Run: headless pygame with SDL's dummy video driver; simulated clock (each Clock.tick advances the game by its frame time, no real sleeping); random seed 0; keys injected as events and as key.get_pressed() state; no mouse input.
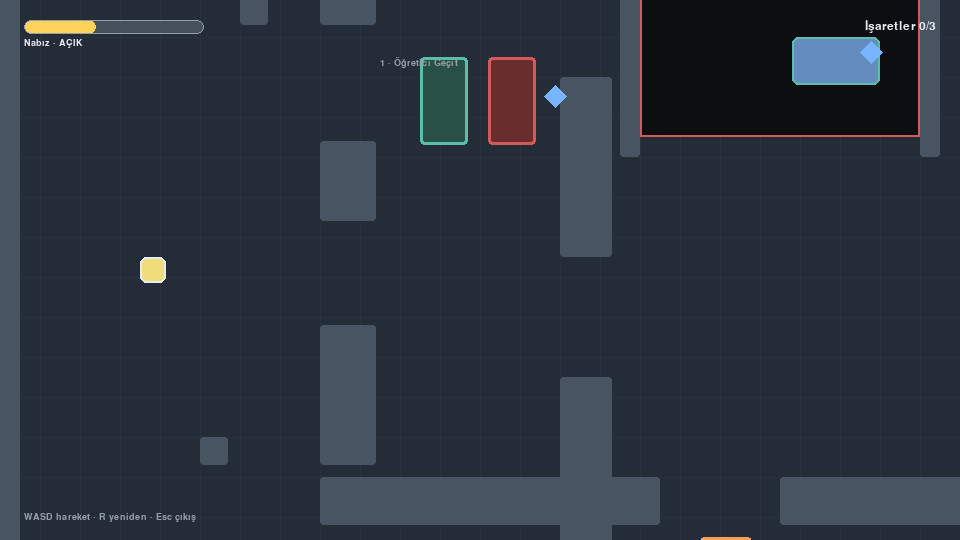
Frame 1 of 4 · flips 1–60 · no input
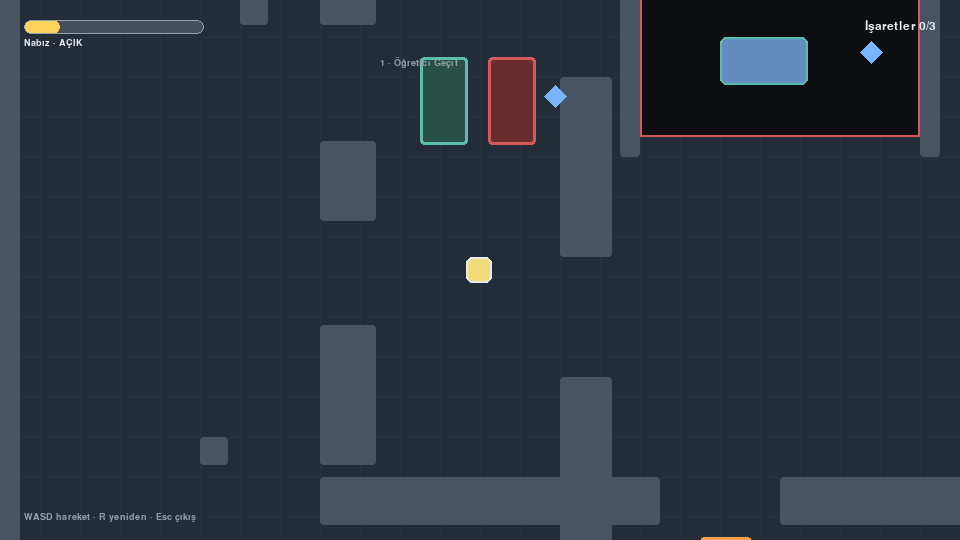
Frame 2 of 4 · flips 61–180 · tapped SPACE, RETURN · held RIGHT (→), D
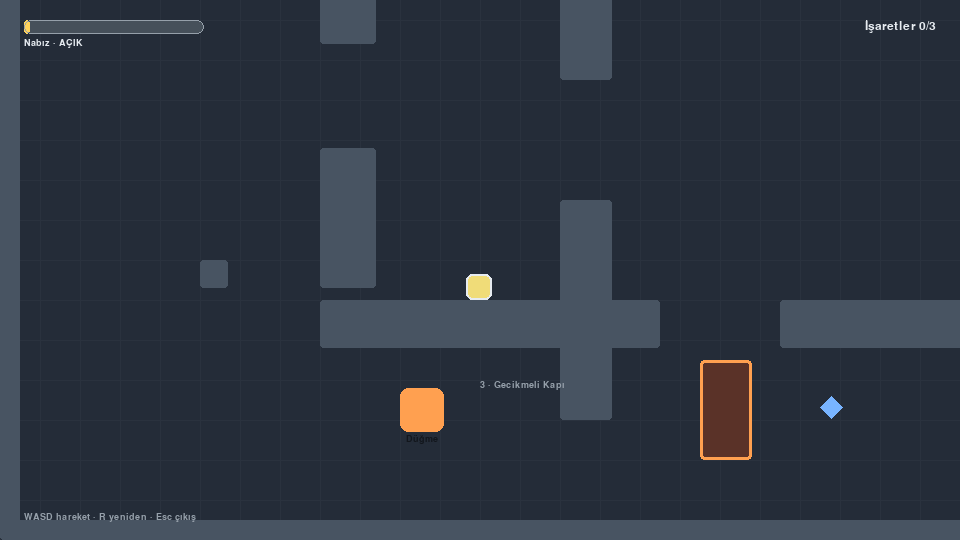
Frame 3 of 4 · flips 181–300 · held DOWN (↓), S
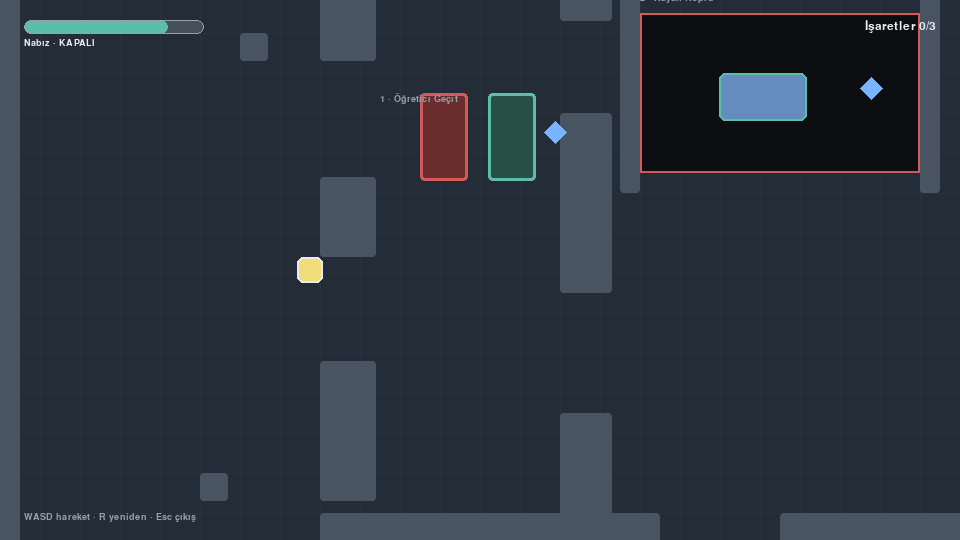
Frame 4 of 4 · flips 301–420 · held LEFT (←), A, UP (↑), W

The pygame program that drew these frames:

#!/usr/bin/env python3
"""Nabız — 2D open-map time+movement puzzle prototype."""

from __future__ import annotations

import math
import sys
from dataclasses import dataclass, field

import pygame


# --- Tuning -----------------------------------------------------------------
TILE = 40
SCREEN_W, SCREEN_H = 960, 540
FPS = 60
PLAYER_SPEED = 170.0
PLAYER_SIZE = 26
PULSE_PERIOD = 2.4  # seconds for a full open→closed cycle
SWITCH_HOLD = 2.8  # seconds gate stays open after switch

# Colors
COL_BG = (18, 22, 28)
COL_FLOOR = (36, 44, 56)
COL_WALL = (72, 84, 98)
COL_ACCENT = (90, 190, 170)
COL_DANGER = (210, 90, 90)
COL_PLAYER = (240, 220, 120)
COL_SIGIL = (120, 180, 255)
COL_EXIT_OFF = (60, 70, 80)
COL_EXIT_ON = (140, 230, 160)
COL_UI = (230, 235, 240)
COL_UI_DIM = (150, 160, 170)
COL_PULSE_BRIGHT = (255, 210, 90)
COL_PULSE_DIM = (70, 80, 90)
COL_SWITCH = (255, 160, 80)
COL_BRIDGE = (100, 140, 190)


@dataclass
class RectEntity:
    x: float
    y: float
    w: float
    h: float

    def rect(self) -> pygame.Rect:
        return pygame.Rect(int(self.x), int(self.y), int(self.w), int(self.h))


@dataclass
class Player(RectEntity):
    vx: float = 0.0
    vy: float = 0.0


@dataclass
class PulseGate:
    """Solid when pulse is in the closed half of the cycle."""
    body: RectEntity
    open_when_bright: bool = True

    def solid(self, pulse_t: float) -> bool:
        # pulse_t in [0,1); bright half = [0, 0.5)
        bright = pulse_t < 0.5
        open_now = bright if self.open_when_bright else not bright
        return not open_now


@dataclass
class SlidingBridge:
    """Platform that slides between A and B synced to pulse."""
    base: RectEntity
    travel: float  # pixels along X
    axis: str = "x"  # x or y

    def offset(self, pulse_t: float) -> float:
        # Smooth triangle 0→1→0 over the period
        t = pulse_t
        if t < 0.5:
            return (t / 0.5) * self.travel
        return (1.0 - (t - 0.5) / 0.5) * self.travel

    def world_rect(self, pulse_t: float) -> pygame.Rect:
        o = self.offset(pulse_t)
        if self.axis == "x":
            return pygame.Rect(
                int(self.base.x + o), int(self.base.y), int(self.base.w), int(self.base.h)
            )
        return pygame.Rect(
            int(self.base.x), int(self.base.y + o), int(self.base.w), int(self.base.h)
        )


@dataclass
class DelayedGate:
    body: RectEntity
    open_until: float = 0.0  # game time

    def solid(self, now: float) -> bool:
        return now >= self.open_until


@dataclass
class Switch:
    body: RectEntity
    gate_index: int
    cooldown_until: float = 0.0


@dataclass
class Sigil:
    body: RectEntity
    taken: bool = False
    label: str = ""


@dataclass
class World:
    walls: list[RectEntity] = field(default_factory=list)
    voids: list[RectEntity] = field(default_factory=list)  # deadly floor gaps
    pulse_gates: list[PulseGate] = field(default_factory=list)
    bridges: list[SlidingBridge] = field(default_factory=list)
    delayed_gates: list[DelayedGate] = field(default_factory=list)
    switches: list[Switch] = field(default_factory=list)
    sigils: list[Sigil] = field(default_factory=list)
    exit_portal: RectEntity = field(default_factory=lambda: RectEntity(0, 0, TILE, TILE))
    spawn: tuple[float, float] = (TILE * 2, TILE * 2)
    map_w: int = TILE * 36
    map_h: int = TILE * 22
    zone_labels: list[tuple[str, float, float]] = field(default_factory=list)


def build_world() -> World:
    """One continuous map: hub + three progressive puzzle spots."""
    W = World()
    tw, th = 36, 22
    W.map_w, W.map_h = tw * TILE, th * TILE

    # Outer walls + interior structure as rects (not a dense tile grid).
    # Border
    border = 20
    W.walls.extend(
        [
            RectEntity(0, 0, W.map_w, border),
            RectEntity(0, W.map_h - border, W.map_w, border),
            RectEntity(0, 0, border, W.map_h),
            RectEntity(W.map_w - border, 0, border, W.map_h),
        ]
    )

    # Soft ridges — leave multiple corridors so the map feels open/connected.
    # West ridge (hub → mid): openings north (~y 6) and mid (~y 10.5)
    W.walls.append(RectEntity(TILE * 8, border, TILE * 1.4, TILE * 4.2))
    W.walls.append(RectEntity(TILE * 8, TILE * 7.6, TILE * 1.4, TILE * 2.0))
    W.walls.append(RectEntity(TILE * 8, TILE * 12.2, TILE * 1.4, TILE * 3.5))
    # Middle ridge: openings mid and south-east approach
    W.walls.append(RectEntity(TILE * 14, border, TILE * 1.3, TILE * 3.2))
    W.walls.append(RectEntity(TILE * 14, TILE * 6.0, TILE * 1.3, TILE * 4.5))
    W.walls.append(RectEntity(TILE * 14, TILE * 13.5, TILE * 1.3, TILE * 5.5))
    # Far east ridge before exit chamber
    W.walls.append(RectEntity(TILE * 24, border, TILE * 1.3, TILE * 7.0))
    W.walls.append(RectEntity(TILE * 24, TILE * 12.5, TILE * 1.3, TILE * 6.5))
    # South pocket shelf for delayed-gate puzzle (gap in the middle as doorway)
    W.walls.append(RectEntity(TILE * 8, TILE * 16, TILE * 8.5, TILE * 1.2))
    W.walls.append(RectEntity(TILE * 19.5, TILE * 16, TILE * 8, TILE * 1.2))

    W.spawn = (TILE * 3.5, TILE * 10.5)
    W.exit_portal = RectEntity(TILE * 31.5, TILE * 10, TILE * 1.4, TILE * 1.4)

    # --- Spot 1: Öğretici Geçit (pulse gates in corridor east of hub) ------
    W.zone_labels.append(("1 · Öğretici Geçit", TILE * 9.5, TILE * 5.5))
    # Two staggered pulse gates in the north corridor path toward mid
    W.pulse_gates.append(
        PulseGate(RectEntity(TILE * 10.5, TILE * 5.5, TILE * 1.2, TILE * 2.2), open_when_bright=True)
    )
    W.pulse_gates.append(
        PulseGate(RectEntity(TILE * 12.2, TILE * 5.5, TILE * 1.2, TILE * 2.2), open_when_bright=False)
    )
    # Past both gates (clear of gate bodies)
    W.sigils.append(
        Sigil(RectEntity(TILE * 13.6, TILE * 6.2, 22, 22), label="İşaret 1")
    )

    # --- Spot 2: Kayan Köprü (void + sliding bridge) ----------------------
    W.zone_labels.append(("2 · Kayan Köprü", TILE * 16, TILE * 3))
    # Void pit in north-east mid area
    W.voids.append(RectEntity(TILE * 16, TILE * 3.5, TILE * 7, TILE * 4))
    # Walls framing the void so you approach from left/right ledges
    W.walls.append(RectEntity(TILE * 15.5, TILE * 3, TILE * 0.5, TILE * 5))
    W.walls.append(RectEntity(TILE * 23, TILE * 3, TILE * 0.5, TILE * 5))
    W.bridges.append(
        SlidingBridge(
            RectEntity(TILE * 16.2, TILE * 5, TILE * 2.2, TILE * 1.2),
            travel=TILE * 4.5,
            axis="x",
        )
    )
    W.sigils.append(
        Sigil(RectEntity(TILE * 21.5, TILE * 5.1, 22, 22), label="İşaret 2")
    )

    # --- Spot 3: Gecikmeli Kapı (switch race in south pocket) -------------
    W.zone_labels.append(("3 · Gecikmeli Kapı", TILE * 12, TILE * 18))
    W.switches.append(
        Switch(RectEntity(TILE * 10, TILE * 18.2, TILE * 1.1, TILE * 1.1), gate_index=0)
    )
    W.delayed_gates.append(
        DelayedGate(RectEntity(TILE * 17.5, TILE * 17.5, TILE * 1.3, TILE * 2.5))
    )
    W.sigils.append(
        Sigil(RectEntity(TILE * 20.5, TILE * 18.4, 22, 22), label="İşaret 3")
    )

    # Soft blockers so exit is east of everything but reachable after exploring
    # Decorative pillars in open mid space (don't block much)
    for px, py in ((TILE * 6, TILE * 4), (TILE * 5, TILE * 15), (TILE * 27, TILE * 6)):
        W.walls.append(RectEntity(px, py, TILE * 0.7, TILE * 0.7))

    return W


class Game:
    def __init__(self) -> None:
        pygame.init()
        pygame.display.set_caption("Nabız — prototip")
        self.screen = pygame.display.set_mode((SCREEN_W, SCREEN_H))
        self.clock = pygame.time.Clock()
        self.font = pygame.font.SysFont("dejavusans", 18)
        self.font_sm = pygame.font.SysFont("dejavusans", 14)
        self.font_lg = pygame.font.SysFont("dejavusans", 28, bold=True)
        self.world = build_world()
        self.player = Player(self.world.spawn[0], self.world.spawn[1], PLAYER_SIZE, PLAYER_SIZE)
        self.time = 0.0
        self.won = False
        self.message = ""
        self.message_t = 0.0

    def reset(self) -> None:
        self.world = build_world()
        self.player = Player(self.world.spawn[0], self.world.spawn[1], PLAYER_SIZE, PLAYER_SIZE)
        self.time = 0.0
        self.won = False
        self.message = "Yeniden başladı"
        self.message_t = 1.5

    def pulse_t(self) -> float:
        return (self.time % PULSE_PERIOD) / PULSE_PERIOD

    def pulse_bright(self) -> bool:
        return self.pulse_t() < 0.5

    def solid_rects(self) -> list[pygame.Rect]:
        rects = [w.rect() for w in self.world.walls]
        for g in self.world.pulse_gates:
            if g.solid(self.pulse_t()):
                rects.append(g.body.rect())
        for g in self.world.delayed_gates:
            if g.solid(self.time):
                rects.append(g.body.rect())
        return rects

    def on_bridge(self, r: pygame.Rect) -> bool:
        for b in self.world.bridges:
            if r.colliderect(b.world_rect(self.pulse_t()).inflate(-4, -4)):
                return True
        return False

    def in_void(self, r: pygame.Rect) -> bool:
        # Feet center sample — void only kills if not standing on a bridge
        if self.on_bridge(r):
            return False
        for v in self.world.voids:
            if r.colliderect(v.rect().inflate(-8, -8)):
                return True
        return False

    def try_move(self, dx: float, dy: float) -> None:
        p = self.player
        solids = self.solid_rects()

        # Move X
        p.x += dx
        pr = p.rect()
        for s in solids:
            if pr.colliderect(s):
                if dx > 0:
                    p.x = s.left - p.w
                elif dx < 0:
                    p.x = s.right
                pr = p.rect()

        # Move Y
        p.y += dy
        pr = p.rect()
        for s in solids:
            if pr.colliderect(s):
                if dy > 0:
                    p.y = s.top - p.h
                elif dy < 0:
                    p.y = s.bottom
                pr = p.rect()

        # Clamp to map
        p.x = max(0, min(p.x, self.world.map_w - p.w))
        p.y = max(0, min(p.y, self.world.map_h - p.h))

    def handle_interactions(self) -> None:
        pr = self.player.rect()

        # Switches
        for sw in self.world.switches:
            if pr.colliderect(sw.body.rect()) and self.time >= sw.cooldown_until:
                gate = self.world.delayed_gates[sw.gate_index]
                gate.open_until = self.time + SWITCH_HOLD
                sw.cooldown_until = self.time + 0.4
                self.message = "Kapı açıldı — acele et!"
                self.message_t = 1.2

        # Sigils
        for s in self.world.sigils:
            if not s.taken and pr.colliderect(s.body.rect()):
                s.taken = True
                left = sum(1 for x in self.world.sigils if not x.taken)
                self.message = f"{s.label} alındı · kalan {left}"
                self.message_t = 1.8

        # Exit
        if all(s.taken for s in self.world.sigils) and pr.colliderect(self.world.exit_portal.rect()):
            self.won = True

        # Void death → soft reset to spawn (keep collected sigils? for prototype reset sigils too on fall feels harsh — keep progress)
        if self.in_void(pr):
            self.player.x, self.player.y = self.world.spawn
            self.message = "Boşluğa düştün"
            self.message_t = 1.2

    def update(self, dt: float) -> None:
        if self.won:
            return
        self.time += dt
        if self.message_t > 0:
            self.message_t -= dt

        keys = pygame.key.get_pressed()
        mx = (1 if keys[pygame.K_d] or keys[pygame.K_RIGHT] else 0) - (
            1 if keys[pygame.K_a] or keys[pygame.K_LEFT] else 0
        )
        my = (1 if keys[pygame.K_s] or keys[pygame.K_DOWN] else 0) - (
            1 if keys[pygame.K_w] or keys[pygame.K_UP] else 0
        )
        if mx or my:
            length = math.hypot(mx, my)
            mx, my = mx / length, my / length
            self.try_move(mx * PLAYER_SPEED * dt, my * PLAYER_SPEED * dt)

        # Carry player with bridge if overlapping
        for b in self.world.bridges:
            br = b.world_rect(self.pulse_t())
            if self.player.rect().colliderect(br.inflate(2, 2)):
                # Approximate carry: recompute offset delta over dt
                t0 = ((self.time - dt) % PULSE_PERIOD) / PULSE_PERIOD
                t1 = self.pulse_t()
                if b.axis == "x":
                    self.try_move(b.offset(t1) - b.offset(t0), 0)
                else:
                    self.try_move(0, b.offset(t1) - b.offset(t0))

        self.handle_interactions()

    def camera(self) -> tuple[int, int]:
        cx = int(self.player.x + self.player.w / 2 - SCREEN_W / 2)
        cy = int(self.player.y + self.player.h / 2 - SCREEN_H / 2)
        cx = max(0, min(cx, self.world.map_w - SCREEN_W))
        cy = max(0, min(cy, self.world.map_h - SCREEN_H))
        return cx, cy

    def draw_world(self, cam: tuple[int, int]) -> None:
        ox, oy = cam
        # Floor
        self.screen.fill(COL_BG)
        floor = pygame.Rect(-ox, -oy, self.world.map_w, self.world.map_h)
        pygame.draw.rect(self.screen, COL_FLOOR, floor)

        # Soft grid for open-world sense of scale
        for x in range(0, self.world.map_w, TILE):
            pygame.draw.line(
                self.screen, (42, 50, 62), (x - ox, -oy), (x - ox, self.world.map_h - oy), 1
            )
        for y in range(0, self.world.map_h, TILE):
            pygame.draw.line(
                self.screen, (42, 50, 62), (-ox, y - oy), (self.world.map_w - ox, y - oy), 1
            )

        # Voids
        for v in self.world.voids:
            r = v.rect().move(-ox, -oy)
            pygame.draw.rect(self.screen, (12, 14, 18), r)
            pygame.draw.rect(self.screen, COL_DANGER, r, 2)

        # Bridges
        for b in self.world.bridges:
            r = b.world_rect(self.pulse_t()).move(-ox, -oy)
            pygame.draw.rect(self.screen, COL_BRIDGE, r, border_radius=6)
            pygame.draw.rect(self.screen, COL_ACCENT, r, 2, border_radius=6)

        # Walls
        for w in self.world.walls:
            pygame.draw.rect(self.screen, COL_WALL, w.rect().move(-ox, -oy), border_radius=3)

        # Pulse gates
        for g in self.world.pulse_gates:
            r = g.body.rect().move(-ox, -oy)
            solid = g.solid(self.pulse_t())
            col = COL_DANGER if solid else COL_ACCENT
            fill = (COL_DANGER[0] // 2, COL_DANGER[1] // 2, COL_DANGER[2] // 2) if solid else (40, 80, 70)
            pygame.draw.rect(self.screen, fill, r, border_radius=4)
            pygame.draw.rect(self.screen, col, r, 3, border_radius=4)

        # Delayed gates
        for g in self.world.delayed_gates:
            r = g.body.rect().move(-ox, -oy)
            solid = g.solid(self.time)
            fill = (90, 50, 40) if solid else (40, 70, 50)
            pygame.draw.rect(self.screen, fill, r, border_radius=4)
            pygame.draw.rect(self.screen, COL_SWITCH if solid else COL_EXIT_ON, r, 3, border_radius=4)

        # Switches
        for sw in self.world.switches:
            r = sw.body.rect().move(-ox, -oy)
            pygame.draw.rect(self.screen, COL_SWITCH, r, border_radius=8)
            label = self.font_sm.render("Düğme", True, COL_BG)
            self.screen.blit(label, (r.centerx - label.get_width() // 2, r.bottom + 2))

        # Sigils
        for s in self.world.sigils:
            if s.taken:
                continue
            r = s.body.rect().move(-ox, -oy)
            pygame.draw.polygon(
                self.screen,
                COL_SIGIL,
                [
                    (r.centerx, r.top),
                    (r.right, r.centery),
                    (r.centerx, r.bottom),
                    (r.left, r.centery),
                ],
            )

        # Exit
        er = self.world.exit_portal.rect().move(-ox, -oy)
        ready = all(s.taken for s in self.world.sigils)
        pygame.draw.rect(self.screen, COL_EXIT_ON if ready else COL_EXIT_OFF, er, border_radius=10)
        pygame.draw.rect(self.screen, COL_ACCENT if ready else COL_UI_DIM, er, 2, border_radius=10)
        el = self.font_sm.render("Çıkış" if ready else "Kilitli", True, COL_UI)
        self.screen.blit(el, (er.centerx - el.get_width() // 2, er.bottom + 4))

        # Zone labels
        for text, x, y in self.world.zone_labels:
            t = self.font_sm.render(text, True, COL_UI_DIM)
            self.screen.blit(t, (x - ox, y - oy))

        # Player
        pr = self.player.rect().move(-ox, -oy)
        pygame.draw.rect(self.screen, COL_PLAYER, pr, border_radius=6)
        pygame.draw.rect(self.screen, COL_UI, pr, 2, border_radius=6)

    def draw_ui(self) -> None:
        # Pulse meter
        meter_w, meter_h = 180, 14
        mx, my = 24, 20
        pygame.draw.rect(self.screen, COL_PULSE_DIM, (mx, my, meter_w, meter_h), border_radius=7)
        fill_w = int(meter_w * (1.0 - abs(self.pulse_t() * 2 - 1)))  # peak at bright mid
        # Better: show position in cycle
        fill_w = int(meter_w * self.pulse_t())
        col = COL_PULSE_BRIGHT if self.pulse_bright() else COL_ACCENT
        pygame.draw.rect(self.screen, col, (mx, my, max(6, fill_w), meter_h), border_radius=7)
        pygame.draw.rect(self.screen, COL_UI_DIM, (mx, my, meter_w, meter_h), 1, border_radius=7)
        label = self.font_sm.render(
            "Nabız · AÇIK" if self.pulse_bright() else "Nabız · KAPALI", True, COL_UI
        )
        self.screen.blit(label, (mx, my + 18))

        taken = sum(1 for s in self.world.sigils if s.taken)
        total = len(self.world.sigils)
        sig = self.font.render(f"İşaretler {taken}/{total}", True, COL_UI)
        self.screen.blit(sig, (SCREEN_W - sig.get_width() - 24, 20))

        help_l = self.font_sm.render("WASD hareket · R yeniden · Esc çıkış", True, COL_UI_DIM)
        self.screen.blit(help_l, (24, SCREEN_H - 28))

        if self.message_t > 0 and self.message:
            m = self.font.render(self.message, True, COL_PULSE_BRIGHT)
            self.screen.blit(m, (SCREEN_W // 2 - m.get_width() // 2, 48))

        if self.won:
            overlay = pygame.Surface((SCREEN_W, SCREEN_H), pygame.SRCALPHA)
            overlay.fill((10, 14, 20, 180))
            self.screen.blit(overlay, (0, 0))
            title = self.font_lg.render("Bölge tamamlandı", True, COL_EXIT_ON)
            sub = self.font.render("R ile yeniden dene · Esc ile çık", True, COL_UI)
            self.screen.blit(title, (SCREEN_W // 2 - title.get_width() // 2, SCREEN_H // 2 - 30))
            self.screen.blit(sub, (SCREEN_W // 2 - sub.get_width() // 2, SCREEN_H // 2 + 10))

    def run(self) -> None:
        running = True
        while running:
            dt = self.clock.tick(FPS) / 1000.0
            for event in pygame.event.get():
                if event.type == pygame.QUIT:
                    running = False
                elif event.type == pygame.KEYDOWN:
                    if event.key == pygame.K_ESCAPE:
                        running = False
                    elif event.key == pygame.K_r:
                        self.reset()

            self.update(dt)
            self.draw_world(self.camera())
            self.draw_ui()
            pygame.display.flip()

        pygame.quit()


def main() -> None:
    try:
        Game().run()
    except pygame.error as exc:
        print(f"Pygame error: {exc}", file=sys.stderr)
        sys.exit(1)


if __name__ == "__main__":
    main()
